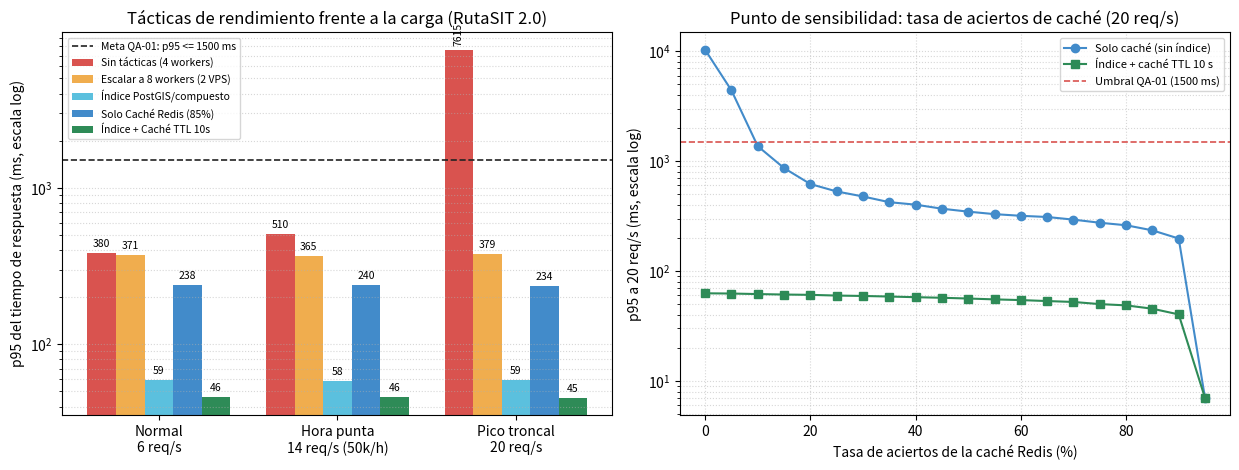

The matplotlib source for this figure:
"""Simulación M/G/c para la Iteración 1 de ADD (QA-01: Rendimiento en hora punta - RutaSIT Arequipa).

Escenario QA-01:
- 50 000 consultas de ETA en hora punta (~14 req/s promedio, ráfagas pico de 20 req/s en paraderos troncales).
- Flota ampliada de 300 a 1200 buses enviando telemetría cada 10 segundos.
- Meta: p95 del tiempo de respuesta de consultar_eta <= 1500 ms en un único VPS (4 workers Gunicorn/Uvicorn).
"""

from __future__ import annotations
import heapq
import math
import os
import random
import statistics
from typing import Callable

PRESUPUESTO_P95_MS = 1500.0  # QA-01: p95 <= 1.5 s (1500 ms)


def _lognormal(rnd: random.Random, media_s: float, sigma: float = 0.35) -> float:
    """Genera un tiempo de servicio lognormal con la media indicada en segundos."""
    mu = math.log(media_s) - 0.5 * sigma * sigma
    return rnd.lognormvariate(mu, sigma)


def bd_sin_indice_1200_buses(rnd: random.Random) -> float:
    """Sin tácticas: escaneo secuencial de telemetría histórica de 1200 buses + consulta síncrona (~210 ms)."""
    return _lognormal(rnd, media_s=0.210, sigma=0.40)


def bd_con_indice_geoespacial(rnd: random.Random) -> float:
    """Táctica 1 (Gestionar recursos / optimizar consultas): Índice compuesto (bus_id, timestamp DESC) y vista materializada de tramos en PostGIS (~38 ms por consulta)."""
    return _lognormal(rnd, media_s=0.038, sigma=0.30)


def con_cache(
    servicio_bd: Callable[[random.Random], float],
    tasa_aciertos: float = 0.85,
    latencia_redis_s: float = 0.004,
) -> Callable[[random.Random], float]:
    """Táctica 2 (Controlar demanda / caché): Caché de ETA por (paradero, ruta) en Redis con TTL de 10 s."""

    def _servicio(rnd: random.Random) -> float:
        if rnd.random() < tasa_aciertos:
            return _lognormal(rnd, media_s=latencia_redis_s, sigma=0.20)
        return latencia_redis_s + servicio_bd(rnd)

    return _servicio


def simular(
    lam: float,
    workers: int,
    servicio: Callable[[random.Random], float],
    segundos: int = 120,
    semilla: int = 7,
) -> dict[str, float]:
    """Simula una cola M/G/c con llegadas de Poisson (tasa lam req/s) y c workers."""
    rnd = random.Random(semilla)
    t, llegadas = 0.0, []
    while t < segundos:
        t += rnd.expovariate(lam)
        llegadas.append(t)

    libres = [0.0] * workers
    heapq.heapify(libres)
    respuestas: list[float] = []

    for a in llegadas:
        libre = heapq.heappop(libres)
        inicio = max(a, libre)
        fin = inicio + servicio(rnd)
        heapq.heappush(libres, fin)
        respuestas.append((fin - a) * 1000.0)  # conversión a ms

    respuestas.sort()

    def p(q: float) -> float:
        return respuestas[int(q * (len(respuestas) - 1))]

    return {
        "n": len(respuestas),
        "p50": round(p(0.50), 1),
        "p95": round(p(0.95), 1),
        "media": round(statistics.mean(respuestas), 1),
    }


def generar_grafico_iteracion1(
    ruta_salida: str = "docs/architecture/add/img/iteracion1_rendimiento.png",
) -> dict:
    """Ejecuta los escenarios de carga y genera el gráfico comparativo + curva de punto de sensibilidad."""
    import matplotlib

    matplotlib.use("Agg")
    import matplotlib.pyplot as plt

    cargas = [
        ("Normal\n6 req/s", 6.0),
        ("Hora punta\n14 req/s (50k/h)", 14.0),
        ("Pico troncal\n20 req/s", 20.0),
    ]
    estrategias = [
        ("Sin tácticas (4 workers)", lambda l: simular(l, 4, bd_sin_indice_1200_buses)),
        ("Escalar a 8 workers (2 VPS)", lambda l: simular(l, 8, bd_sin_indice_1200_buses)),
        ("Índice PostGIS/compuesto", lambda l: simular(l, 4, bd_con_indice_geoespacial)),
        ("Solo Caché Redis (85%)", lambda l: simular(l, 4, con_cache(bd_sin_indice_1200_buses, 0.85))),
        ("Índice + Caché TTL 10s", lambda l: simular(l, 4, con_cache(bd_con_indice_geoespacial, 0.85))),
    ]

    resultados = {nombre: [fn(lam)["p95"] for _, lam in cargas] for nombre, fn in estrategias}

    os.makedirs(os.path.dirname(ruta_salida), exist_ok=True)
    fig, (ax1, ax2) = plt.subplots(1, 2, figsize=(12.5, 4.8))

    # Panel izquierdo: Comparación de p95 en escala logarítmica
    x = range(len(cargas))
    ancho = 0.16
    colores = ["#D9534F", "#F0AD4E", "#5BC0DE", "#428BCA", "#2E8B57"]
    for idx, (nombre, _) in enumerate(estrategias):
        desplazamiento = [i + (idx - 2) * ancho for i in x]
        vals = resultados[nombre]
        barras = ax1.bar(desplazamiento, vals, width=ancho, label=nombre, color=colores[idx])
        for b, v in zip(barras, vals):
            ax1.text(
                b.get_x() + b.get_width() / 2,
                v * 1.06,
                f"{int(v)}",
                ha="center",
                va="bottom",
                fontsize=7.5,
                rotation=90 if v > 1000 else 0,
            )

    ax1.axhline(
        PRESUPUESTO_P95_MS,
        color="#222222",
        linestyle="--",
        linewidth=1.2,
        label="Meta QA-01: p95 <= 1500 ms",
    )
    ax1.set_yscale("log")
    ax1.set_xticks(list(x))
    ax1.set_xticklabels([etiqueta for etiqueta, _ in cargas])
    ax1.set_ylabel("p95 del tiempo de respuesta (ms, escala log)")
    ax1.set_title("Tácticas de rendimiento frente a la carga (RutaSIT 2.0)")
    ax1.legend(fontsize=7.5, loc="upper left")
    ax1.grid(True, which="both", axis="y", linestyle=":", alpha=0.5)

    # Panel derecho: Punto de sensibilidad de la tasa de aciertos de la caché a 20 req/s
    tasas = [i / 100.0 for i in range(0, 96, 5)]
    curva_solo_cache = [
        simular(20.0, 4, con_cache(bd_sin_indice_1200_buses, h))["p95"] for h in tasas
    ]
    curva_indice_mas_cache = [
        simular(20.0, 4, con_cache(bd_con_indice_geoespacial, h))["p95"] for h in tasas
    ]

    porcentajes = [int(h * 100) for h in tasas]
    ax2.plot(porcentajes, curva_solo_cache, "o-", color="#428BCA", label="Solo caché (sin índice)")
    ax2.plot(porcentajes, curva_indice_mas_cache, "s-", color="#2E8B57", label="Índice + caché TTL 10 s")
    ax2.axhline(
        PRESUPUESTO_P95_MS,
        color="#D9534F",
        linestyle="--",
        linewidth=1.2,
        label="Umbral QA-01 (1500 ms)",
    )
    ax2.set_yscale("log")
    ax2.set_xlabel("Tasa de aciertos de la caché Redis (%)")
    ax2.set_ylabel("p95 a 20 req/s (ms, escala log)")
    ax2.set_title("Punto de sensibilidad: tasa de aciertos de caché (20 req/s)")
    ax2.legend(fontsize=8)
    ax2.grid(True, which="both", linestyle=":", alpha=0.5)

    plt.tight_layout()
    plt.savefig(ruta_salida, dpi=150)
    plt.close(fig)
    return {
        "tabla": resultados,
        "sensibilidad_0_hit": curva_solo_cache[0],
        "sensibilidad_indice_0_hit": curva_indice_mas_cache[0],
    }


if __name__ == "__main__":
    datos = generar_grafico_iteracion1()
    print("=== RESULTADOS SIMULACIÓN M/G/c — ITERACIÓN 1 ADD (QA-01: RutaSIT Arequipa) ===")
    print(f"{'Estrategia':<30} | {'Normal (6/s)':>14} | {'Hora Punta (14/s)':>18} | {'Pico (20/s)':>14}")
    print("-" * 86)
    for nombre, valores in datos["tabla"].items():
        print(f"{nombre:<30} | {valores[0]:>11.1f} ms | {valores[1]:>15.1f} ms | {valores[2]:>11.1f} ms")
